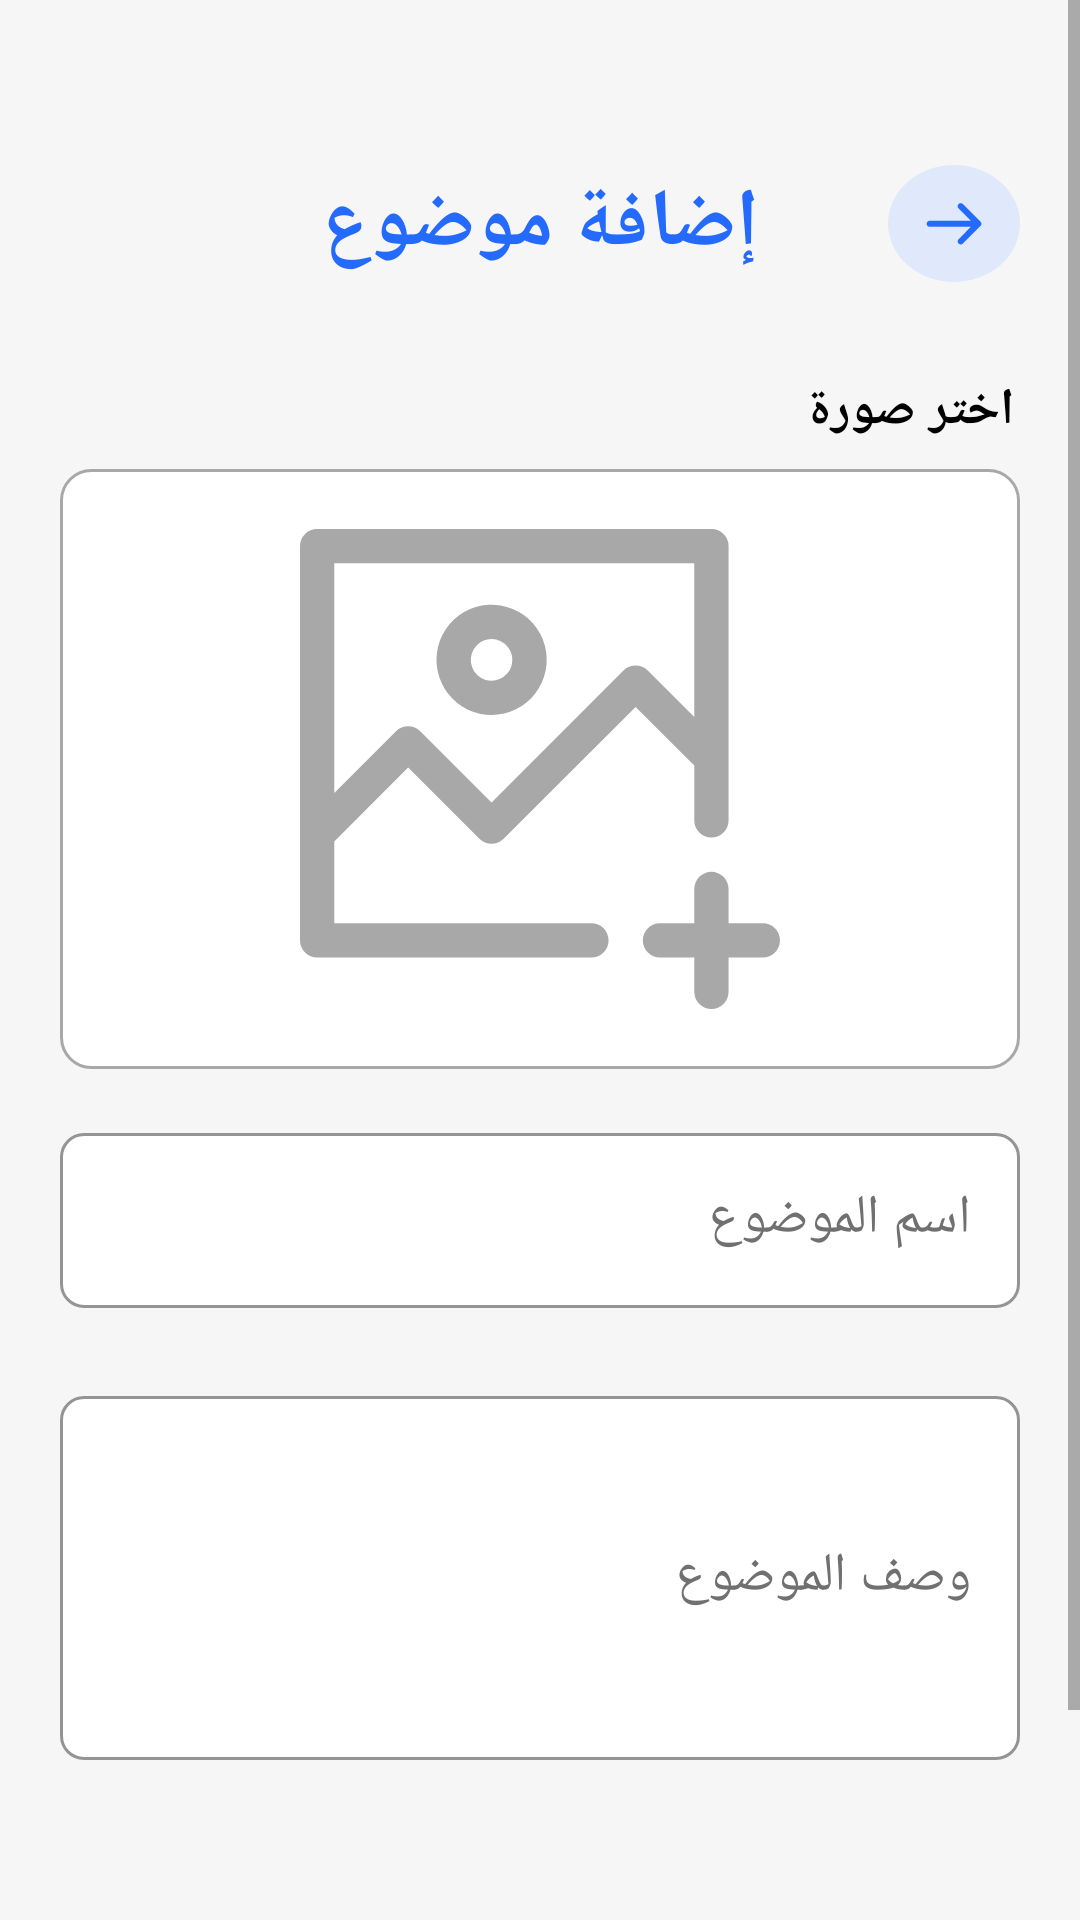

Here is an Android app screen rendered from its layout file. Give the layout XML and the strings, colors and styles it references.
<!-- AndroidManifest.xml: application theme Theme.PalliativeCare -->
<!-- res/layout/fragment_add_topic.xml -->
<?xml version="1.0" encoding="utf-8"?>
<ScrollView xmlns:app="http://schemas.android.com/apk/res-auto"
    xmlns:tools="http://schemas.android.com/tools"
    android:layout_width="match_parent"
    android:layout_height="match_parent"
    android:background="@color/background_color"
    xmlns:android="http://schemas.android.com/apk/res/android">

<androidx.constraintlayout.widget.ConstraintLayout
    android:layout_width="match_parent"
    android:layout_height="wrap_content"
    android:background="@color/background_color"
    tools:context=".doctor.ui.add_topic.AddTopicFragment">

    <com.google.android.material.button.MaterialButton
        android:id="@+id/btnDoctorAddTopic"
        android:layout_width="0dp"
        android:layout_height="wrap_content"
        android:layout_marginStart="20dp"
        android:layout_marginTop="64dp"
        android:layout_marginEnd="20dp"
        android:layout_marginBottom="16dp"
        android:background="@drawable/round_button"
        android:padding="5dp"
        android:text="إضافة"
        android:textSize="22sp"
        android:textStyle="bold"
        app:layout_constraintBottom_toBottomOf="parent"
        app:layout_constraintEnd_toEndOf="parent"
        app:layout_constraintStart_toStartOf="parent"
        app:layout_constraintTop_toBottomOf="@+id/txtTopicDesc" />

    <com.google.android.material.textfield.TextInputLayout
        android:id="@+id/txtTopicDesc"
        style="@style/Widget.MaterialComponents.TextInputLayout.OutlinedBox"
        android:layout_width="0dp"
        android:layout_height="wrap_content"
        android:layout_marginStart="20dp"
        android:layout_marginTop="24dp"
        android:layout_marginEnd="20dp"
        android:hint="وصف الموضوع"
        android:textColorHint="@color/gray_color"
        app:boxCornerRadiusBottomEnd="8dp"
        app:boxCornerRadiusBottomStart="8dp"
        app:boxCornerRadiusTopEnd="8dp"
        app:boxCornerRadiusTopStart="8dp"
        app:boxBackgroundColor="@color/white"
        app:hintAnimationEnabled="true"
        app:boxStrokeColor="@color/icon_color"
        app:hintTextColor="@color/gray_color"
        app:layout_constraintCircleRadius="20dp"
        app:layout_constraintEnd_toEndOf="parent"
        app:layout_constraintStart_toStartOf="parent"
        app:layout_constraintTop_toBottomOf="@+id/txtTopicName">

        <com.google.android.material.textfield.TextInputEditText
            android:layout_width="match_parent"
            android:layout_height="wrap_content"
            android:inputType="textMultiLine"
            android:lines="4"
            android:textColor="@color/black"
            android:textColorHint="@color/gray_color"
            android:textSize="18sp" />

    </com.google.android.material.textfield.TextInputLayout>

    <com.google.android.material.textfield.TextInputLayout
        android:id="@+id/txtTopicName"
        style="@style/Widget.MaterialComponents.TextInputLayout.OutlinedBox"
        android:layout_width="0dp"
        android:layout_height="wrap_content"
        android:layout_marginStart="20dp"
        android:layout_marginTop="16dp"
        android:layout_marginEnd="20dp"
        android:hint="اسم الموضوع"
        android:textColorHint="@color/gray_color"
        app:boxBackgroundColor="@color/white"
        app:boxCornerRadiusBottomEnd="8dp"
        app:boxCornerRadiusBottomStart="8dp"
        app:boxCornerRadiusTopEnd="8dp"
        app:boxCornerRadiusTopStart="8dp"
        app:hintAnimationEnabled="true"
        app:hintTextColor="@color/gray_color"
        app:boxStrokeColor="@color/icon_color"
        app:layout_constraintCircleRadius="20dp"
        app:layout_constraintEnd_toEndOf="parent"
        app:layout_constraintStart_toStartOf="parent"
        app:layout_constraintTop_toBottomOf="@+id/imageTopic">

        <com.google.android.material.textfield.TextInputEditText
            android:layout_width="match_parent"
            android:layout_height="wrap_content"
            android:inputType="textEmailAddress"
            android:textColor="@color/black"
            android:textColorHint="@color/gray_color"
            android:textSize="18sp" />

    </com.google.android.material.textfield.TextInputLayout>

    <TextView
        android:id="@+id/textView16"
        android:layout_width="wrap_content"
        android:layout_height="wrap_content"
        android:layout_marginTop="?attr/actionBarSize"
        android:text="إضافة موضوع"
        android:textColor="@color/Primary_color"
        android:textSize="27sp"
        android:textStyle="bold"
        app:layout_constraintEnd_toEndOf="parent"
        app:layout_constraintStart_toStartOf="parent"
        app:layout_constraintTop_toTopOf="parent" />

    <ImageButton
        android:id="@+id/btnGoBack"
        android:layout_width="wrap_content"
        android:layout_height="wrap_content"
        android:layout_marginEnd="20dp"
        android:background="@drawable/back_icon"
        android:paddingTop="10dp"
        android:paddingStart="10dp"
        android:paddingEnd="10dp"
        android:paddingBottom="5dp"
        android:src="@drawable/ic_arrow"
        app:layout_constraintBottom_toBottomOf="@+id/textView16"
        app:layout_constraintEnd_toEndOf="parent"
        app:layout_constraintTop_toTopOf="@+id/textView16" />

    <ImageView
        android:id="@+id/imageTopic"
        android:layout_width="0dp"
        android:layout_height="200dp"
        android:layout_marginStart="20dp"
        android:layout_marginTop="8dp"
        android:layout_marginEnd="20dp"
        android:background="@drawable/white_stroke_shape"
        android:paddingTop="20dp"
        android:paddingBottom="20dp"
        android:src="@drawable/add_image"
        app:layout_constraintEnd_toEndOf="parent"
        app:layout_constraintStart_toStartOf="parent"
        app:layout_constraintTop_toBottomOf="@+id/textView17" />

    <TextView
        android:id="@+id/textView17"
        android:layout_width="wrap_content"
        android:layout_height="wrap_content"
        android:layout_marginTop="32dp"
        android:layout_marginEnd="22dp"
        android:text="اختر صورة"
        android:textColor="@color/black"
        android:textSize="17sp"
        android:textStyle="bold"
        app:layout_constraintEnd_toEndOf="parent"
        app:layout_constraintTop_toBottomOf="@+id/textView16" />
</androidx.constraintlayout.widget.ConstraintLayout>
</ScrollView>
<!-- resources referenced by this layout -->
<resources>
  <color name="Primary_color">#246BFD</color>
  <color name="background_color">#f6f6f6</color>
  <color name="black">#FF000000</color>
  <color name="gray_color">#707070</color>
  <color name="icon_color">#A8A8A8</color>
  <color name="white">#FFFFFFFF</color>
  <!-- drawable add_image (drawable) -->
  <vector android:height="90dp" android:viewportHeight="92.418"
      android:viewportWidth="92.419" android:width="90.00098dp" xmlns:android="http://schemas.android.com/apk/res/android">
      <path android:fillColor="@color/icon_color" android:pathData="M36.879,35.795a10.611,10.611 0,1 0,-7.491 -3.108,10.6 10.6,0 0,0 7.491,3.108ZM36.879,21.195a4.006,4.006 0,1 1,-2.825 1.174A4,4 0,0 1,36.879 21.195Z"/>
      <path android:fillColor="@color/icon_color" android:pathData="M20.819,45.925l13.725,13.725a3.3,3.3 0,0 0,4.667 0l25.406,-25.4 11.3,11.3L75.917,56.112a3.3,3.3 0,1 0,6.6 0L82.517,3.301a3.3,3.3 0,0 0,-3.3 -3.3L3.302,0.001a3.3,3.3 0,0 0,-3.3 3.3v75.916a3.3,3.3 0,0 0,3.3 3.3L56.112,82.517a3.3,3.3 0,1 0,0 -6.6L6.602,75.917L6.602,60.144ZM6.602,6.6h69.314v29.61l-8.964,-8.964a3.3,3.3 0,0 0,-4.667 0l-25.406,25.4L23.153,38.923a3.3,3.3 0,0 0,-4.667 0L6.602,50.807Z"/>
      <path android:fillColor="@color/icon_color" android:pathData="M89.114,75.912h-6.6v-6.6a3.3,3.3 0,1 0,-6.6 0v6.6h-6.6a3.3,3.3 0,1 0,0 6.6h6.6v6.6a3.3,3.3 0,1 0,6.6 0v-6.6h6.6a3.3,3.3 0,1 0,0 -6.6Z"/>
  </vector>
  <!-- drawable back_icon (drawable) -->
  <?xml version="1.0" encoding="utf-8"?>
  <shape xmlns:android="http://schemas.android.com/apk/res/android" android:shape="oval">
      <solid android:color="#E0E9FB"/>
  
  </shape>
  <!-- drawable ic_arrow (drawable) -->
  <vector android:height="24dp" android:viewportHeight="700"
      android:viewportWidth="700" android:width="24dp" xmlns:android="http://schemas.android.com/apk/res/android">
      <path android:fillColor="@color/Primary_color" android:pathData="m607.04,258.72 l-170.8,-170.8c-11.76,-11.76 -30.8,-11.76 -42,0 -11.76,11.76 -11.76,30.8 0,42l120.4,120.4h-400.96c-16.24,0 -29.68,13.44 -29.68,29.68s13.44,29.68 29.68,29.68h400.4l-119.84,120.4c-11.76,11.76 -11.76,30.8 0,42 5.6,5.6 13.44,8.96 21.28,8.96 7.84,0 15.12,-2.8 21.28,-8.96l171.36,-171.36c5.6,-5.6 8.96,-13.44 8.96,-21.28 -1.12,-7.28 -4.48,-15.12 -10.08,-20.72z"/>
  </vector>
  <!-- drawable round_button (drawable) -->
  <?xml version="1.0" encoding="utf-8"?>
  <shape xmlns:android="http://schemas.android.com/apk/res/android">
    <stroke android:color="@color/Primary_color" android:width="1dp"/>
    <corners android:radius="10dp"/>
  </shape>
  <!-- drawable white_stroke_shape (drawable) -->
  <?xml version="1.0" encoding="utf-8"?>
  <shape xmlns:android="http://schemas.android.com/apk/res/android">
      <solid android:color="@color/white"/>
      <corners android:radius="10dp"/>
      <stroke android:color="@color/icon_color" android:width="1dp"/>
  </shape>
  <style name="Theme.PalliativeCare" parent="Theme.MaterialComponents.DayNight.NoActionBar">
          
          <item name="colorPrimary">@color/Primary_color</item>
          <item name="colorPrimaryVariant">@color/Primary_color</item>
          <item name="colorOnPrimary">@color/white</item>
          
          <item name="colorSecondary">@color/teal_200</item>
          <item name="colorSecondaryVariant">@color/teal_700</item>
          <item name="colorOnSecondary">@color/white</item>
          
          <item name="android:statusBarColor">?attr/colorPrimaryVariant</item>
          
          <item name="fontFamily">@font/arabic_font</item>
      </style>
  <color name="teal_200">#FF03DAC5</color>
  <color name="teal_700">#FF018786</color>
</resources>
